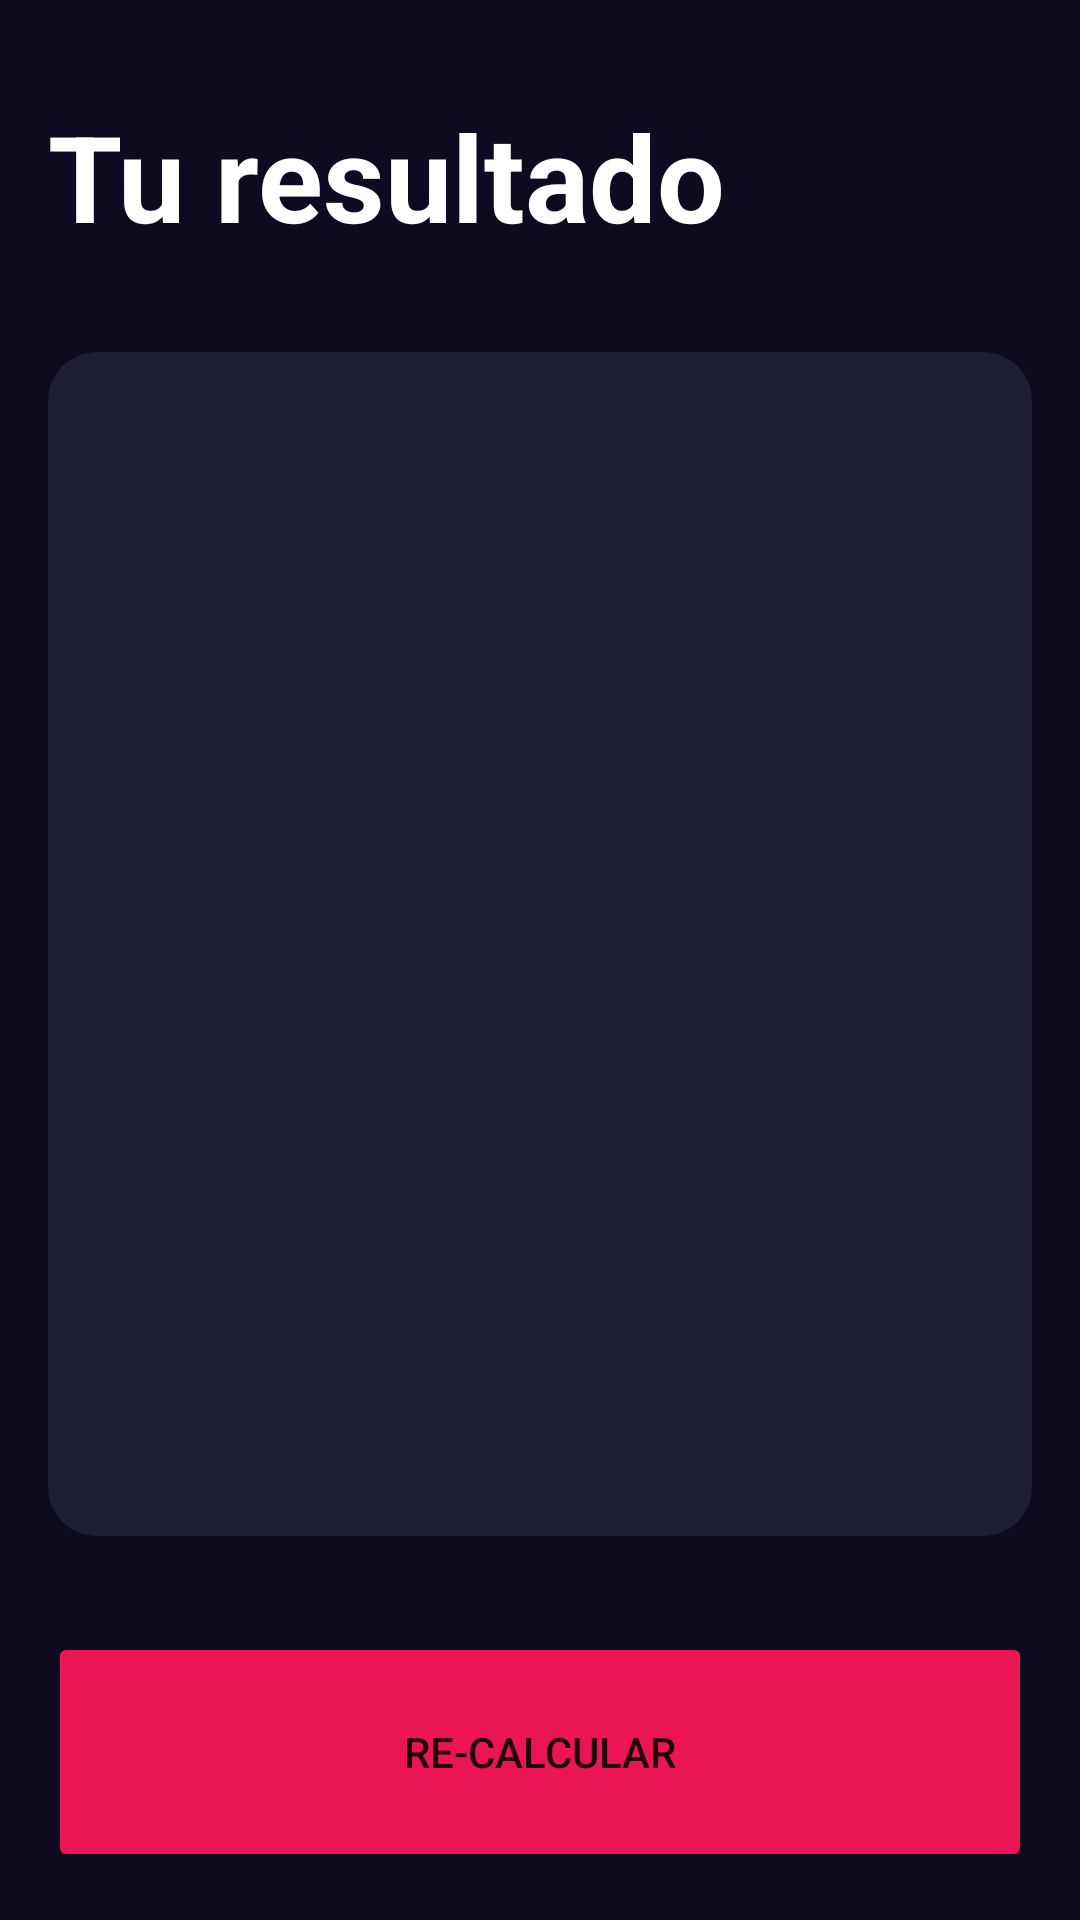

This screen was rendered from an Android layout file. Write that file and the resources it references.
<!-- AndroidManifest.xml: application theme Theme.AndroidCurso12HrsArist -->
<!-- res/layout/activity_result_imcactivity.xml -->
<?xml version="1.0" encoding="utf-8"?>
<androidx.constraintlayout.widget.ConstraintLayout xmlns:android="http://schemas.android.com/apk/res/android"
    xmlns:app="http://schemas.android.com/apk/res-auto"
    xmlns:tools="http://schemas.android.com/tools"
    android:layout_width="match_parent"
    android:layout_height="match_parent"
    android:background="@color/background_app"
    android:padding="16dp"
    tools:context=".imccalculator.ResultIMCActivity">

    <TextView
        android:id="@+id/tvTitle"
        android:layout_width="wrap_content"
        android:layout_height="wrap_content"
        android:layout_marginTop="16dp"
        android:text="@string/result"
        android:textColor="@color/white"
        android:textSize="40sp"
        android:textStyle="bold"
        app:layout_constraintStart_toStartOf="parent"
        app:layout_constraintTop_toTopOf="parent" />

    <androidx.cardview.widget.CardView
        android:layout_width="0dp"
        android:layout_height="0dp"
        android:layout_marginVertical="32dp"
        app:cardBackgroundColor="@color/background_componet"
        app:cardCornerRadius="16dp"
        app:layout_constraintBottom_toTopOf="@+id/btnReCalulate"
        app:layout_constraintEnd_toEndOf="parent"
        app:layout_constraintStart_toStartOf="parent"
        app:layout_constraintTop_toBottomOf="@+id/tvTitle">

        <androidx.appcompat.widget.LinearLayoutCompat
            android:layout_width="match_parent"
            android:layout_height="match_parent"
            android:layout_margin="16dp"
            android:gravity="center"
            android:orientation="vertical">

            <TextView
                android:id="@+id/tvResult"
                android:layout_width="wrap_content"
                android:layout_height="wrap_content"
                android:textSize="26sp"
                android:textStyle="bold"
                tools:text="Normal" />

            <TextView
                android:id="@+id/tvIMC"
                android:layout_width="wrap_content"
                android:layout_height="wrap_content"
                android:layout_marginVertical="64dp"
                android:textColor="@color/white"
                android:textSize="70sp"
                android:textStyle="bold"
                tools:text="Normal" />

            <TextView
                android:id="@+id/tvDescription"
                android:layout_width="wrap_content"
                android:layout_height="wrap_content"
                android:textColor="@color/white"
                android:textSize="26sp"
                tools:text="Normal" />

        </androidx.appcompat.widget.LinearLayoutCompat>
    </androidx.cardview.widget.CardView>

    <Button
        android:id="@+id/btnReCalulate"
        android:layout_width="0dp"
        android:layout_height="80dp"
        android:backgroundTint="@color/background_button"
        android:text="@string/recalculate"
        app:layout_constraintBottom_toBottomOf="parent"
        app:layout_constraintEnd_toEndOf="parent"
        app:layout_constraintStart_toStartOf="parent" />

</androidx.constraintlayout.widget.ConstraintLayout>
<!-- resources referenced by this layout -->
<resources>
  <color name="background_app">#0E0B20</color>
  <color name="background_button">#EB1555</color>
  <color name="background_componet">#1D1E33</color>
  <color name="white">#FFFFFFFF</color>
  <string name="recalculate">Re-Calcular</string>
  <string name="result">Tu resultado</string>
  <style name="Theme.AndroidCurso12HrsArist" parent="Theme.MaterialComponents.DayNight.DarkActionBar">
          
          <item name="colorPrimary">@color/purple_500</item>
          <item name="colorPrimaryVariant">@color/purple_700</item>
          <item name="colorOnPrimary">@color/white</item>
          
          <item name="colorSecondary">@color/teal_200</item>
          <item name="colorSecondaryVariant">@color/teal_700</item>
          <item name="colorOnSecondary">@color/black</item>
          
          <item name="android:statusBarColor">?attr/colorPrimaryVariant</item>
          
      </style>
  <color name="purple_500">#FF6200EE</color>
  <color name="purple_700">#FF3700B3</color>
  <color name="teal_200">#FF03DAC5</color>
  <color name="teal_700">#FF018786</color>
  <color name="black">#FF000000</color>
</resources>
